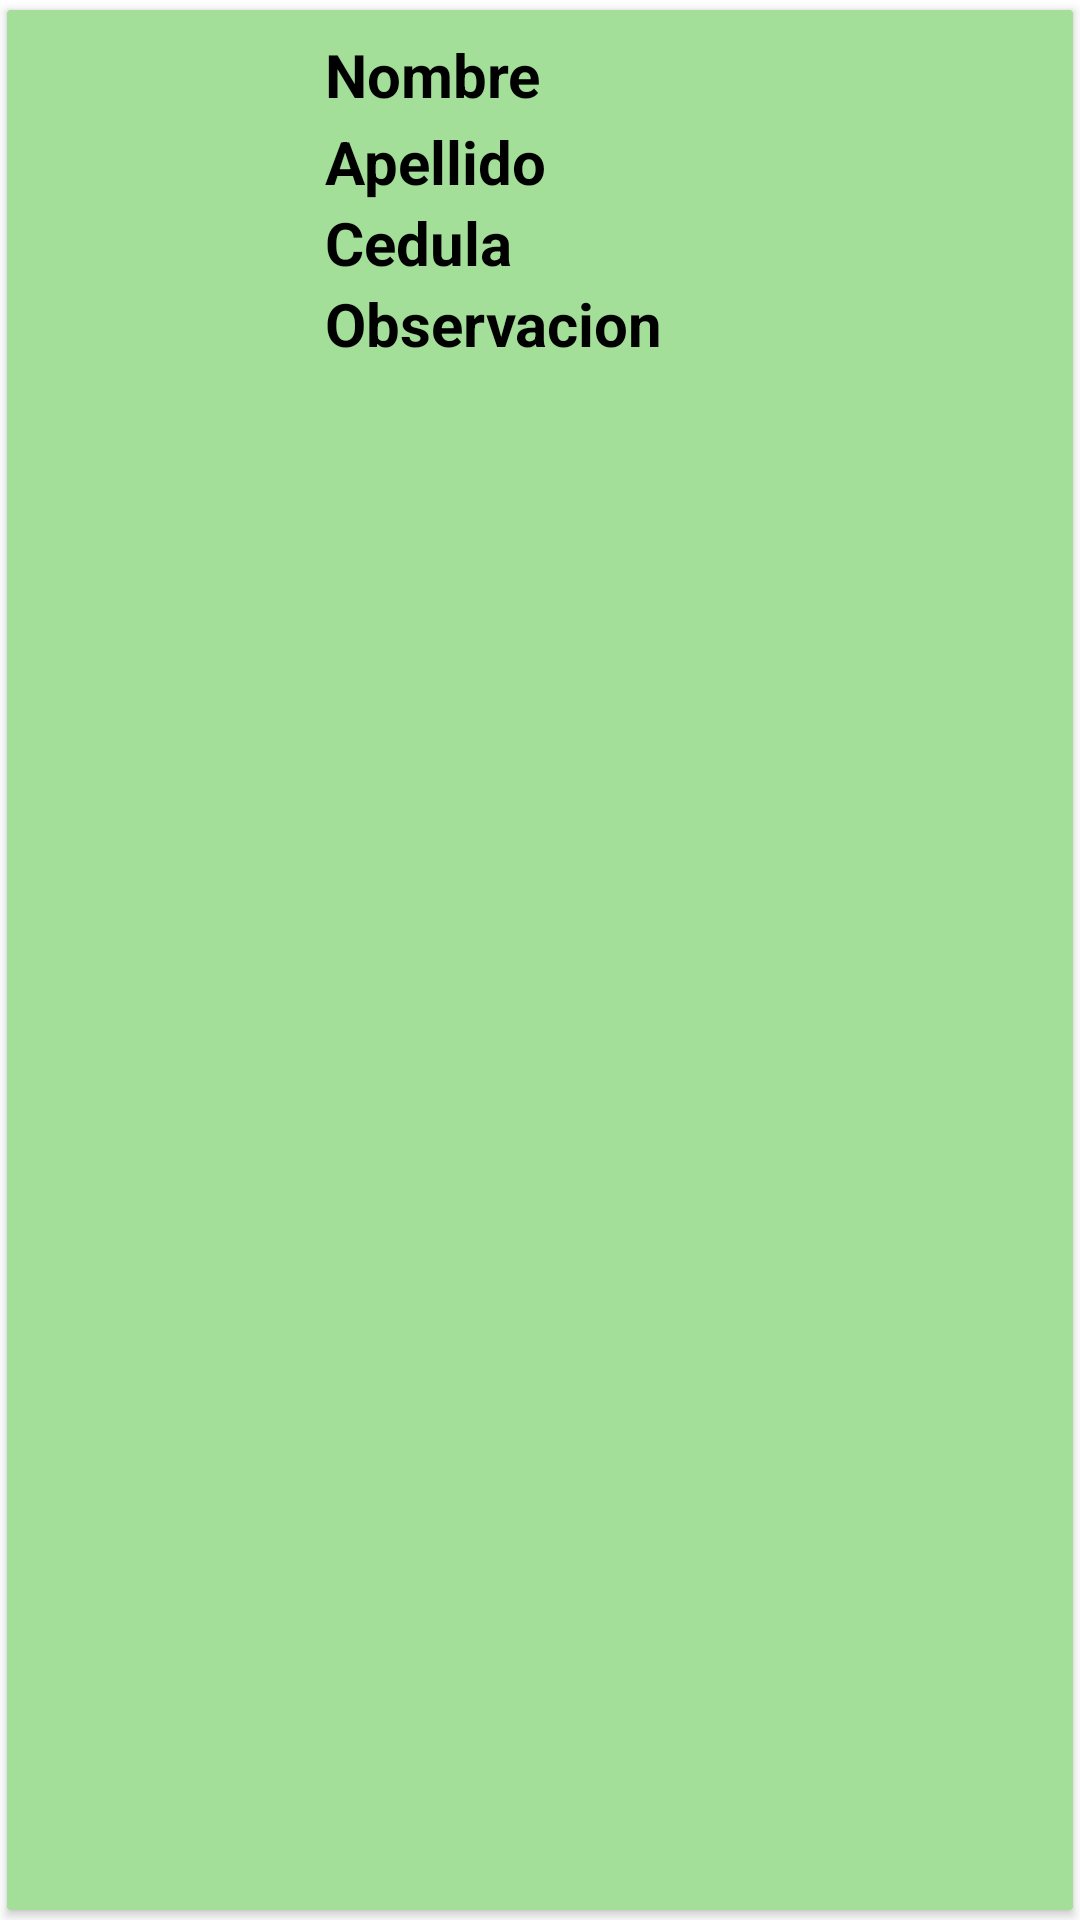

Write the Android layout XML for this screen, with the resource values it uses.
<!-- AndroidManifest.xml: application theme Theme.Uepjm -->
<!-- res/layout/list_layout.xml -->
<?xml version="1.0" encoding="utf-8"?>
<androidx.cardview.widget.CardView xmlns:android="http://schemas.android.com/apk/res/android"
    xmlns:app="http://schemas.android.com/apk/res-auto"
    android:id="@+id/cv"
    android:layout_width="match_parent"
    android:layout_height="wrap_content"
    android:animateLayoutChanges="true"
    app:cardBackgroundColor="#A3DF98"
    app:cardCornerRadius="@dimen/cardview_compat_inset_shadow"
    app:cardUseCompatPadding="true">

    <LinearLayout
        android:layout_width="match_parent"
        android:layout_height="wrap_content"
        android:animateLayoutChanges="true"
        android:orientation="vertical">

        <RelativeLayout
            android:layout_width="match_parent"
            android:layout_height="wrap_content"
            android:orientation="horizontal"
            android:padding="6dp">

            <ImageView
                android:id="@+id/imageView"
                android:layout_width="100dp"
                android:layout_height="100dp"
                android:layout_alignParentStart="true"
                android:layout_alignParentLeft="true"
                android:layout_centerVertical="true"
                android:layout_gravity="center"
                android:paddingLeft="14dp"
                android:paddingRight="14dp"/>

            <LinearLayout
                android:id="@+id/linearlayout"
                android:layout_width="wrap_content"
                android:layout_height="wrap_content"
                android:layout_alignParentTop="true"
                android:layout_marginStart="100dp"
                android:layout_marginTop="2dp"
                android:orientation="vertical"
                android:layout_marginLeft="4dp" >
                <TextView
                    android:id="@+id/textNombre"
                    android:layout_width="match_parent"
                    android:layout_height="wrap_content"
                    android:layout_marginBottom="2dp"
                    android:text="Nombre"
                    android:textColor="@android:color/black"
                    android:textSize="20sp"
                    android:textStyle="bold" />

                <TextView
                    android:id="@+id/textApellido"
                    android:layout_width="match_parent"
                    android:layout_height="wrap_content"
                    android:text="Apellido"
                    android:textColor="@android:color/black"
                    android:textSize="20sp"
                    android:textStyle="bold" />

                <TextView
                    android:id="@+id/textCedula"
                    android:layout_width="match_parent"
                    android:layout_height="wrap_content"
                    android:text="Cedula"
                    android:textColor="@android:color/black"
                    android:textSize="20sp"
                    android:textStyle="bold" />

                <TextView
                    android:id="@+id/textObservacion"
                    android:layout_width="match_parent"
                    android:layout_height="wrap_content"
                    android:text="Observacion"
                    android:textColor="@android:color/black"
                    android:textSize="20sp"
                    android:textStyle="bold" />
            </LinearLayout>
            <TextView
                android:id="@+id/textViewTitle"
                android:layout_width="wrap_content"
                android:layout_height="wrap_content"
                android:layout_centerVertical="true"
                android:layout_marginEnd="6dp"
                android:layout_marginRight="6dp"
                android:text="Activo"
                android:textSize="20sp"
                android:textColor="#A3DF98"
                android:textStyle="bold"
                android:layout_alignParentRight="true"
                android:layout_alignParentEnd="true"/>
        </RelativeLayout>
    </LinearLayout>
</androidx.cardview.widget.CardView>
<!-- resources referenced by this layout -->
<resources>
  <style name="Theme.Uepjm" parent="Theme.MaterialComponents.DayNight.DarkActionBar">
          
          <item name="colorPrimary">@color/purple_500</item>
          <item name="colorPrimaryVariant">@color/purple_700</item>
          <item name="colorOnPrimary">@color/white</item>
          
          <item name="colorSecondary">@color/teal_200</item>
          <item name="colorSecondaryVariant">@color/teal_700</item>
          <item name="colorOnSecondary">@color/black</item>
          
          <item name="android:statusBarColor" tools:targetApi="l">?attr/colorPrimaryVariant</item>
          
      </style>
  <!-- not gathered from this repository: default colours our renderer supplied (Android Studio template values) -->
  <color name="purple_500">#FF6200EE</color>
  <color name="purple_700">#FF3700B3</color>
  <color name="teal_200">#FF03DAC5</color>
  <color name="teal_700">#FF018786</color>
  <color name="black">#FF000000</color>
  <color name="white">#FFFFFFFF</color>
</resources>
